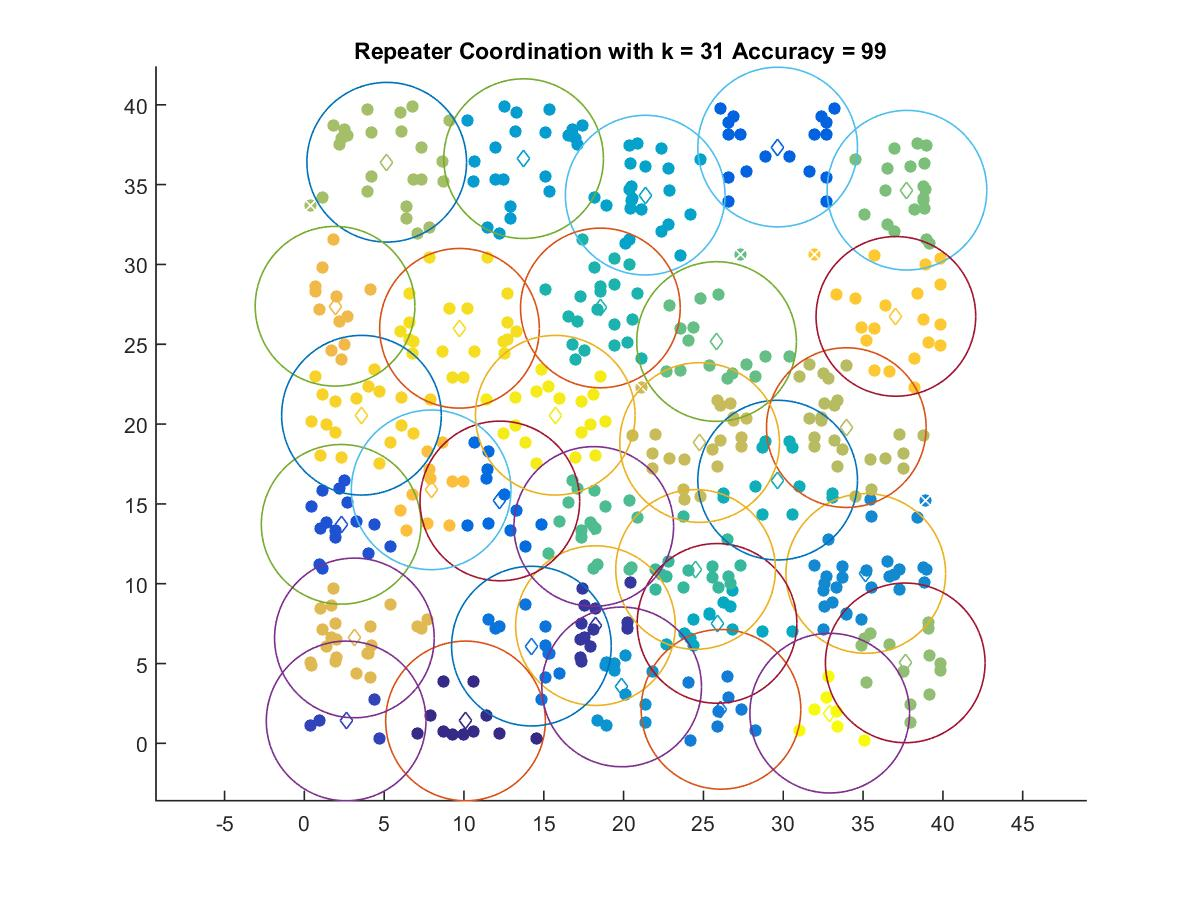

Source data for this figure (header and first rows):
10.096, 1.4042
18.24, 7.376
2.618, 1.404
2.306, 13.72
29.65, 37.35
12.24, 15.19
14.22, 6.091
26.1, 2.131
35.17, 10.64
19.88, 3.534
13.74, 36.63
21.35, 34.34
25.85, 7.515
29.65, 16.49
18.54, 27.27
24.51, 10.89
18.13, 13.59
25.82, 25.17
37.75, 34.65
37.64, 5.041
5.16, 36.4
33.95, 19.78
24.76, 18.84
3.135, 6.603
1.922, 27.38
7.944, 15.88
37.05, 26.75
3.577, 20.55
9.719, 26
15.72, 20.55
32.91, 1.891
